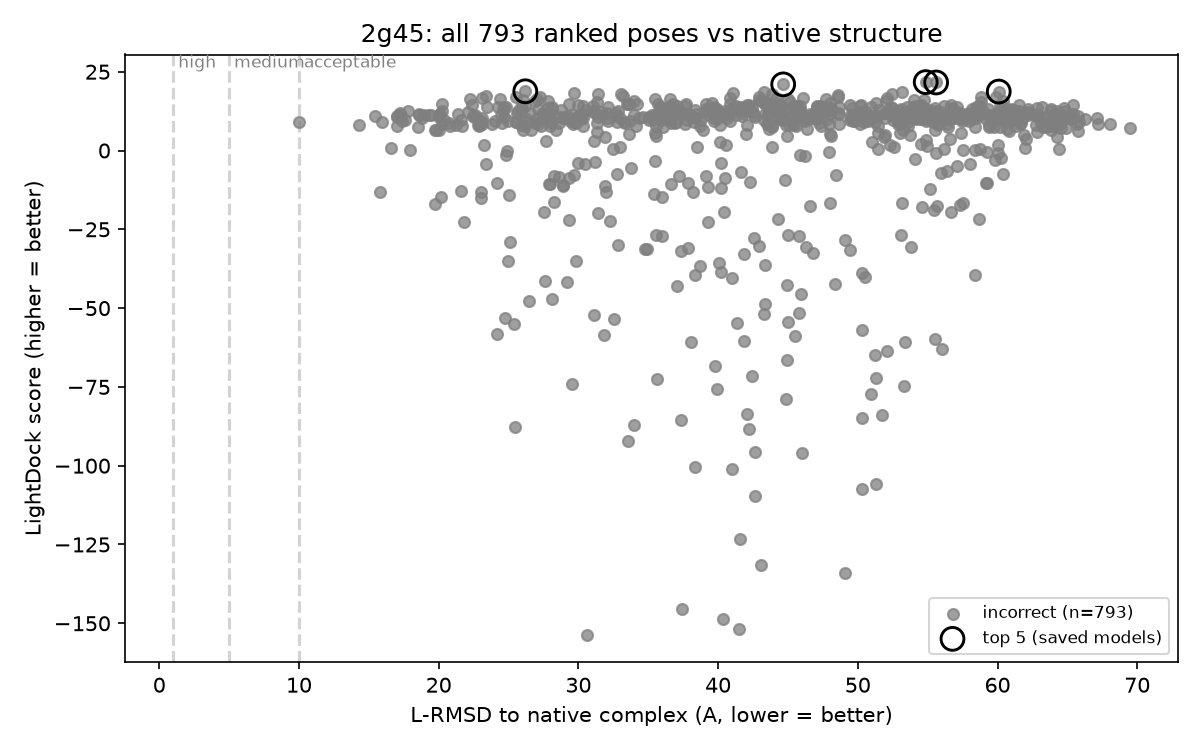

Data behind this chart, as committed beside it:
Rank, Model, Score, L_RMSD, I_RMSD, fnat, DockQ, CAPRI, Mapped_rec, Mapped_lig, Native_contacts
1, swarm_59/lightdock_41.pdb, 21.7, 54.86, 16.23, 0.0, 0.011, incorrect, 113, 70, 11
2, swarm_0/lightdock_74.pdb, 21.59, 55.61, 13.53, 0.0, 0.012, incorrect, 113, 70, 11
3, swarm_53/lightdock_10.pdb, 20.99, 44.66, 14.92, 0.0, 0.015, incorrect, 113, 70, 11
4, swarm_22/lightdock_91.pdb, 18.79, 26.2, 10.68, 0.0, 0.038, incorrect, 113, 70, 11
5, swarm_57/lightdock_36.pdb, 18.71, 60.09, 13.28, 0.0, 0.011, incorrect, 113, 70, 11
6, swarm_89/lightdock_33.pdb, 18.63, 43.3, 13.53, 0.0, 0.016, incorrect, 113, 70, 11
7, swarm_68/lightdock_47.pdb, 18.51, 53.17, 13.47, 0.0, 0.012, incorrect, 113, 70, 11
8, swarm_53/lightdock_29.pdb, 18.28, 41.06, 11.95, 0.0, 0.019, incorrect, 113, 70, 11
9, swarm_82/lightdock_94.pdb, 18.13, 29.7, 12.87, 0.0, 0.03, incorrect, 113, 70, 11
10, swarm_82/lightdock_24.pdb, 18.04, 33.03, 11.52, 0.0, 0.026, incorrect, 113, 70, 11
11, swarm_67/lightdock_33.pdb, 17.99, 31.43, 13.02, 0.0, 0.027, incorrect, 113, 70, 11
12, swarm_59/lightdock_69.pdb, 17.95, 52.44, 16.29, 0.0, 0.011, incorrect, 113, 70, 11
13, swarm_15/lightdock_62.pdb, 17.86, 43.83, 13.94, 0.0, 0.016, incorrect, 113, 70, 11
14, swarm_31/lightdock_64.pdb, 17.68, 48.58, 15.96, 0.0, 0.013, incorrect, 113, 70, 11
15, swarm_34/lightdock_7.pdb, 17.42, 33.17, 8.165, 0.0, 0.031, incorrect, 113, 70, 11
16, swarm_80/lightdock_86.pdb, 17.27, 23.42, 7.021, 0.0, 0.053, incorrect, 113, 70, 11
17, swarm_82/lightdock_10.pdb, 17.14, 25.5, 12.39, 0.0, 0.038, incorrect, 113, 70, 11
18, swarm_9/lightdock_85.pdb, 17.05, 58.82, 18.48, 0.0, 0.009, incorrect, 113, 70, 11
19, swarm_96/lightdock_1.pdb, 16.96, 59.9, 13.75, 0.0, 0.011, incorrect, 113, 70, 11
20, swarm_15/lightdock_22.pdb, 16.95, 48.58, 15.58, 0.0, 0.013, incorrect, 113, 70, 11
21, swarm_44/lightdock_59.pdb, 16.94, 27.29, 10.63, 0.0, 0.036, incorrect, 113, 70, 11
22, swarm_50/lightdock_60.pdb, 16.82, 42.91, 14.55, 0.0, 0.016, incorrect, 113, 70, 11
23, swarm_51/lightdock_16.pdb, 16.75, 23.11, 10.7, 0.0, 0.046, incorrect, 113, 70, 11
24, swarm_2/lightdock_32.pdb, 16.75, 46.08, 14.43, 0.0, 0.015, incorrect, 113, 70, 11
25, swarm_6/lightdock_49.pdb, 16.75, 40.85, 15.65, 0.0, 0.017, incorrect, 113, 70, 11
26, swarm_95/lightdock_42.pdb, 16.69, 52.12, 13.25, 0.0, 0.013, incorrect, 113, 70, 11
27, swarm_89/lightdock_19.pdb, 16.55, 44.13, 15.99, 0.0, 0.015, incorrect, 113, 70, 11
28, swarm_53/lightdock_33.pdb, 16.48, 47.73, 14.24, 0.0, 0.014, incorrect, 113, 70, 11
29, swarm_36/lightdock_92.pdb, 16.34, 45, 11.3, 0.0, 0.017, incorrect, 113, 70, 11
30, swarm_79/lightdock_66.pdb, 16.31, 35.46, 15.52, 0.0, 0.021, incorrect, 113, 70, 11
31, swarm_82/lightdock_72.pdb, 16.28, 27.05, 7.382, 0.091, 0.073, incorrect, 113, 70, 11
32, swarm_51/lightdock_69.pdb, 16.22, 24.39, 12.47, 0.0, 0.041, incorrect, 113, 70, 11
33, swarm_88/lightdock_38.pdb, 16.22, 22.22, 11.33, 0.0, 0.048, incorrect, 113, 70, 11
34, swarm_55/lightdock_26.pdb, 16.2, 36.57, 12.86, 0.0, 0.022, incorrect, 113, 70, 11
35, swarm_88/lightdock_46.pdb, 16.04, 26.04, 10.24, 0.0, 0.039, incorrect, 113, 70, 11
36, swarm_27/lightdock_82.pdb, 15.93, 54.03, 14.32, 0.0, 0.012, incorrect, 113, 70, 11
37, swarm_62/lightdock_86.pdb, 15.92, 54.76, 14.88, 0.0, 0.011, incorrect, 113, 70, 11
38, swarm_65/lightdock_76.pdb, 15.88, 42.9, 12.6, 0.0, 0.017, incorrect, 113, 70, 11
39, swarm_21/lightdock_74.pdb, 15.86, 27.82, 13.17, 0.0, 0.033, incorrect, 113, 70, 11
40, swarm_47/lightdock_11.pdb, 15.85, 43.15, 10.94, 0.0, 0.019, incorrect, 113, 70, 11
41, swarm_32/lightdock_77.pdb, 15.73, 33.98, 12.95, 0.0, 0.024, incorrect, 113, 70, 11
42, swarm_13/lightdock_52.pdb, 15.6, 60.4, 13.73, 0.0, 0.01, incorrect, 113, 70, 11
43, swarm_3/lightdock_93.pdb, 15.58, 52.01, 13.26, 0.0, 0.013, incorrect, 113, 70, 11
44, swarm_22/lightdock_59.pdb, 15.58, 26.88, 8.808, 0.0, 0.04, incorrect, 113, 70, 11
45, swarm_72/lightdock_5.pdb, 15.52, 31.35, 10.12, 0.0, 0.03, incorrect, 113, 70, 11
46, swarm_24/lightdock_64.pdb, 15.34, 58.85, 16.26, 0.0, 0.01, incorrect, 113, 70, 11
47, swarm_94/lightdock_35.pdb, 15.29, 43.3, 11.82, 0.0, 0.018, incorrect, 113, 70, 11
48, swarm_33/lightdock_87.pdb, 15.27, 45.18, 16.42, 0.0, 0.014, incorrect, 113, 70, 11
49, swarm_21/lightdock_31.pdb, 15.2, 43.28, 13.8, 0.0, 0.016, incorrect, 113, 70, 11
50, swarm_0/lightdock_44.pdb, 15.06, 51.32, 15.55, 0.0, 0.012, incorrect, 113, 70, 11
51, swarm_27/lightdock_50.pdb, 15.02, 48.04, 12.81, 0.0, 0.015, incorrect, 113, 70, 11
52, swarm_99/lightdock_27.pdb, 15, 39.56, 9.795, 0.0, 0.022, incorrect, 113, 70, 11
53, swarm_72/lightdock_17.pdb, 14.9, 35.67, 8.898, 0.0, 0.027, incorrect, 113, 70, 11
54, swarm_99/lightdock_60.pdb, 14.88, 44.39, 7.021, 0.364, 0.148, incorrect, 113, 70, 11
55, swarm_35/lightdock_73.pdb, 14.73, 36.74, 12.27, 0.0, 0.022, incorrect, 113, 70, 11
56, swarm_75/lightdock_70.pdb, 14.73, 33.52, 10.86, 0.0, 0.026, incorrect, 113, 70, 11
57, swarm_58/lightdock_70.pdb, 14.72, 20.21, 12.91, 0.0, 0.055, incorrect, 113, 70, 11
58, swarm_30/lightdock_69.pdb, 14.71, 29.36, 9.51, 0.0, 0.034, incorrect, 113, 70, 11
59, swarm_97/lightdock_64.pdb, 14.71, 40.88, 11.24, 0.0, 0.02, incorrect, 113, 70, 11
60, swarm_21/lightdock_65.pdb, 14.7, 37.67, 13.05, 0.0, 0.02, incorrect, 113, 70, 11
... 733 more rows
